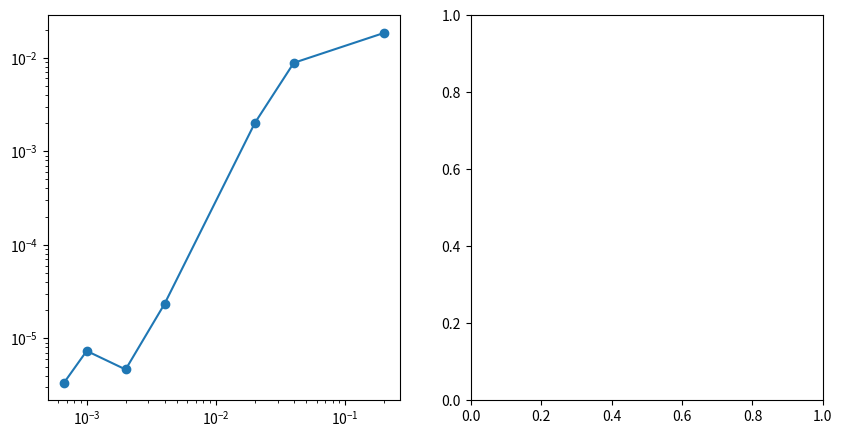

Python code for this plot: (Note: this script raises an exception after producing the figure.)
import numpy as np
import matplotlib.pyplot as plt
from tqdm import tqdm


def compute_pi(xmin=-0.6, xmax=0.6, nelems_x=10, deg=2):
    pi = 0.0
    h = (xmax - xmin) / nelems_x
    detJ = h**2 / 4.0

    X = np.linspace(xmin, xmax, nelems_x + 1)

    qpts, wts = np.polynomial.legendre.leggauss(deg)
    Xqpts = np.tile(X[:-1, np.newaxis], (1, len(qpts)))
    wts = np.tile(wts, (nelems_x, 1))
    Xqpts += (qpts + 1.0) * h / 2.0

    Xq, Yq = np.meshgrid(Xqpts.flatten(), Xqpts.flatten())
    wts = np.outer(wts.flatten(), wts.flatten())

    pi = detJ * np.sum((Xq**2 + Yq**2 < 1.0) * wts)

    return h, pi


if __name__ == "__main__":
    fig, axs = plt.subplots(ncols=2, figsize=(10, 5))
    xmax = 1.0
    xmin = -1.0

    p = [2, 3, 4, 5, 6, 7, 8]
    for p_ in p:
        h = []
        err = []
        for n in tqdm([10, 50, 100, 500, 1000, 2000, 3000]):
            h_, pi = compute_pi(xmin=xmin, xmax=xmax, nelems_x=n, deg=p_)
            err.append(np.abs(np.pi - pi))
            h.append(h_)
        axs[0].loglog(h, err, "-o", label="p=%d" % p_)

    axs[0].set_xlabel("h (nelems = (1/h)^2)")
    axs[0].set_ylabel("error")

    n = [10, 50, 100, 500, 1000]
    p = [2, 3, 4, 5, 6, 7, 8, 9, 10, 11, 12, 13]
    for n_ in n:
        err = []
        for p_ in tqdm(p):
            _, pi = compute_pi(xmin=xmin, xmax=xmax, nelems_x=n_, deg=p_)
            err.append(np.abs(np.pi - pi))

        axs[1].semilogy(p, err, "-o", label="h={:.1e}".format((xmax - xmin) / n_))
        axs[1].set_xlabel("p")
        axs[1].set_ylabel("error")

    for ax in axs:
        ax.grid()
        ax.legend()

    plt.show()
